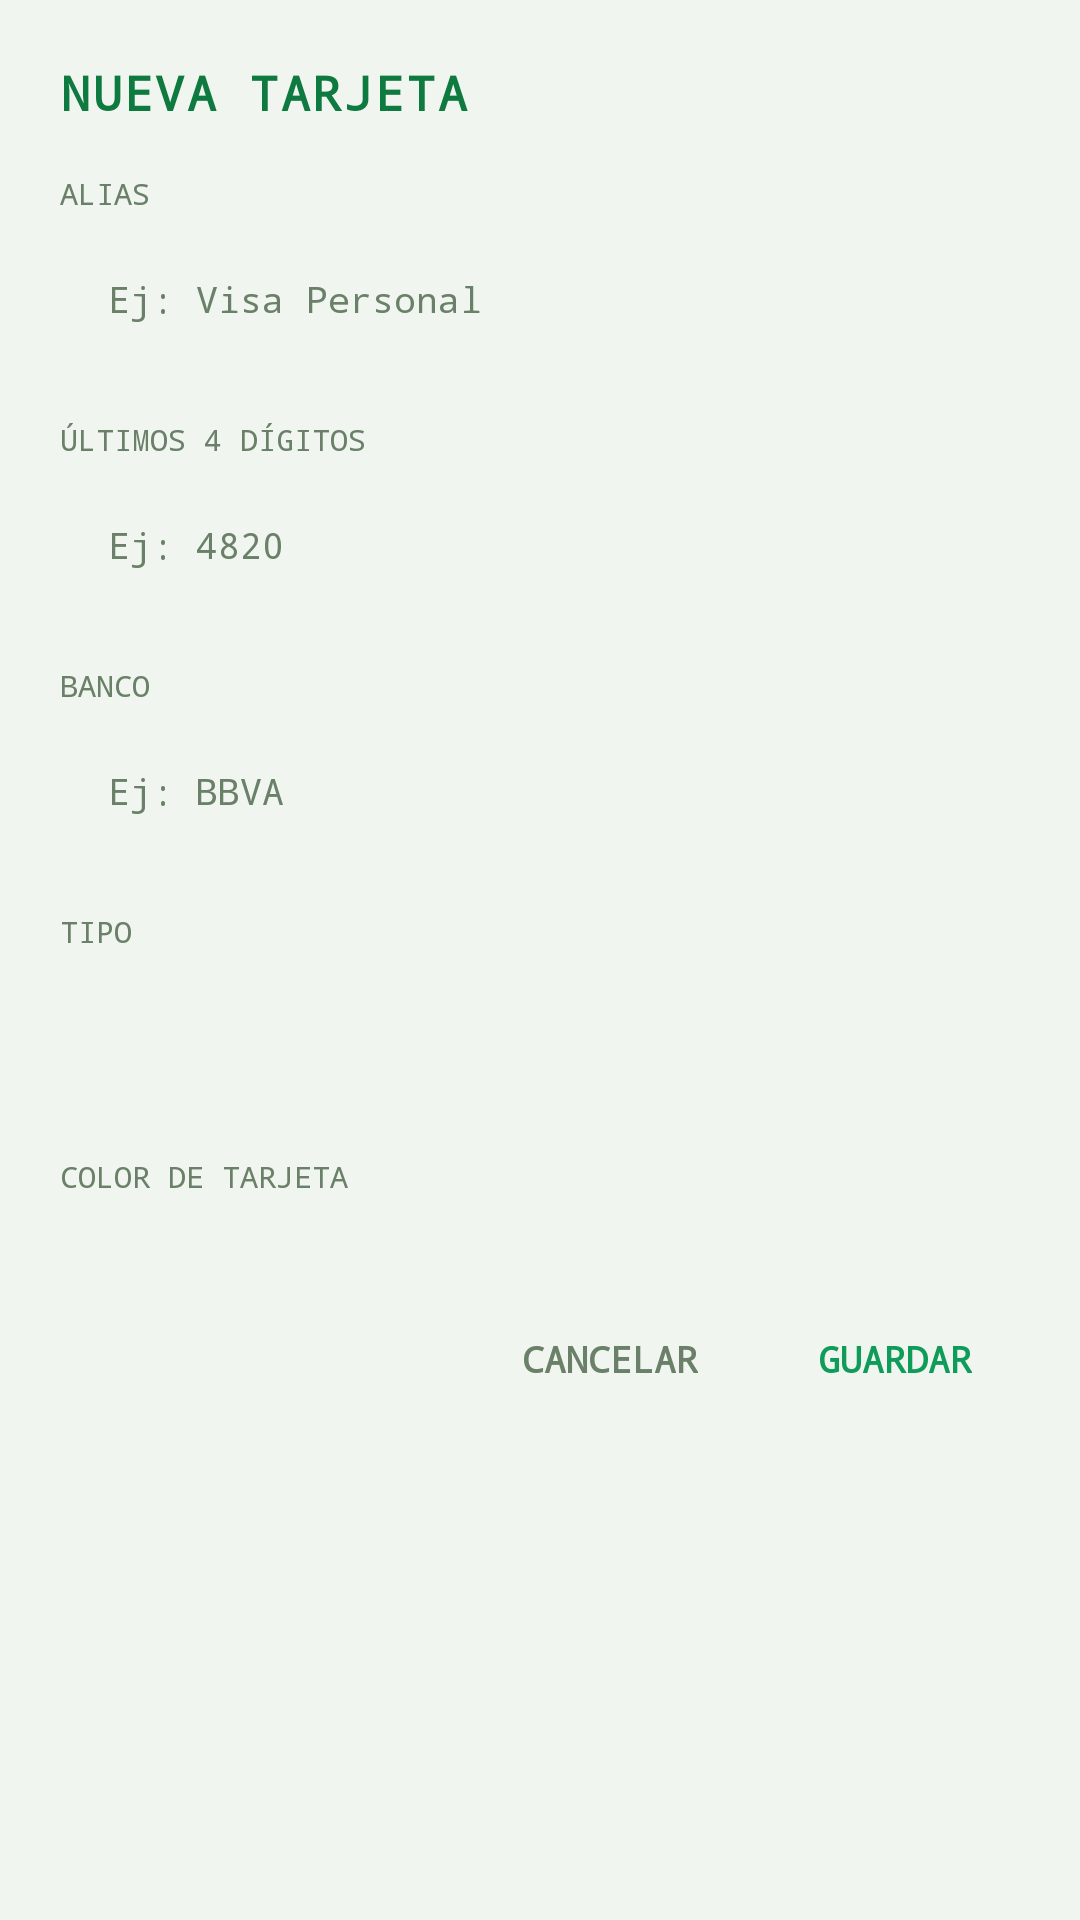

Write the Android layout XML for this screen, with the resource values it uses.
<!-- AndroidManifest.xml: application theme Theme.App_control_finanzas -->
<!-- res/layout/dialog_tarjeta.xml -->
<?xml version="1.0" encoding="utf-8"?>
<ScrollView xmlns:android="http://schemas.android.com/apk/res/android"
    android:layout_width="match_parent"
    android:layout_height="wrap_content"
    android:background="@color/bg_main">

    <LinearLayout
        android:layout_width="match_parent"
        android:layout_height="wrap_content"
        android:orientation="vertical"
        android:padding="@dimen/page_padding">

        <TextView
            android:layout_width="wrap_content"
            android:layout_height="wrap_content"
            style="@style/PixelText.Title"
            android:text="NUEVA TARJETA"
            android:textSize="@dimen/text_title"
            android:layout_marginBottom="@dimen/spacing_md" />

        
        <TextView
            android:layout_width="wrap_content"
            android:layout_height="wrap_content"
            style="@style/PixelText.Small"
            android:text="ALIAS"
            android:textSize="@dimen/text_small"
            android:textColor="@color/text_secondary"
            android:layout_marginBottom="@dimen/spacing_xs" />

        <EditText
            android:id="@+id/etAlias"
            android:layout_width="match_parent"
            android:layout_height="wrap_content"
            android:minHeight="@dimen/btn_min_height"
            android:background="@drawable/bg_stat_card"
            android:padding="@dimen/spacing_md"
            android:fontFamily="monospace"
            android:textSize="@dimen/text_body"
            android:textColor="@color/text_primary"
            android:textColorHint="@color/text_secondary"
            android:hint="Ej: Visa Personal"
            android:inputType="text"
            android:maxLines="1"
            android:layout_marginBottom="@dimen/spacing_md" />

        
        <TextView
            android:layout_width="wrap_content"
            android:layout_height="wrap_content"
            style="@style/PixelText.Small"
            android:text="ÚLTIMOS 4 DÍGITOS"
            android:textSize="@dimen/text_small"
            android:textColor="@color/text_secondary"
            android:layout_marginBottom="@dimen/spacing_xs" />

        <EditText
            android:id="@+id/etUltimos4"
            android:layout_width="match_parent"
            android:layout_height="wrap_content"
            android:minHeight="@dimen/btn_min_height"
            android:background="@drawable/bg_stat_card"
            android:padding="@dimen/spacing_md"
            android:fontFamily="monospace"
            android:textSize="@dimen/text_body"
            android:textColor="@color/text_primary"
            android:textColorHint="@color/text_secondary"
            android:hint="Ej: 4820"
            android:inputType="number"
            android:maxLength="4"
            android:maxLines="1"
            android:layout_marginBottom="@dimen/spacing_md" />

        
        <TextView
            android:layout_width="wrap_content"
            android:layout_height="wrap_content"
            style="@style/PixelText.Small"
            android:text="BANCO"
            android:textSize="@dimen/text_small"
            android:textColor="@color/text_secondary"
            android:layout_marginBottom="@dimen/spacing_xs" />

        <EditText
            android:id="@+id/etBanco"
            android:layout_width="match_parent"
            android:layout_height="wrap_content"
            android:minHeight="@dimen/btn_min_height"
            android:background="@drawable/bg_stat_card"
            android:padding="@dimen/spacing_md"
            android:fontFamily="monospace"
            android:textSize="@dimen/text_body"
            android:textColor="@color/text_primary"
            android:textColorHint="@color/text_secondary"
            android:hint="Ej: BBVA"
            android:inputType="text"
            android:maxLines="1"
            android:layout_marginBottom="@dimen/spacing_md" />

        
        <TextView
            android:layout_width="wrap_content"
            android:layout_height="wrap_content"
            style="@style/PixelText.Small"
            android:text="TIPO"
            android:textSize="@dimen/text_small"
            android:textColor="@color/text_secondary"
            android:layout_marginBottom="@dimen/spacing_xs" />

        <Spinner
            android:id="@+id/spinnerTipo"
            android:layout_width="match_parent"
            android:layout_height="wrap_content"
            android:minHeight="@dimen/btn_min_height"
            android:background="@drawable/bg_stat_card"
            android:padding="@dimen/spacing_md"
            android:layout_marginBottom="@dimen/spacing_md" />

        
        <TextView
            android:layout_width="wrap_content"
            android:layout_height="wrap_content"
            style="@style/PixelText.Small"
            android:text="COLOR DE TARJETA"
            android:textSize="@dimen/text_small"
            android:textColor="@color/text_secondary"
            android:layout_marginBottom="@dimen/spacing_sm" />

        <LinearLayout
            android:id="@+id/colorPicker"
            android:layout_width="match_parent"
            android:layout_height="wrap_content"
            android:orientation="horizontal"
            android:gravity="center"
            android:layout_marginBottom="@dimen/spacing_lg" />

        
        <LinearLayout
            android:layout_width="match_parent"
            android:layout_height="wrap_content"
            android:orientation="horizontal"
            android:gravity="end">

            <TextView
                android:id="@+id/btnCancelar"
                android:layout_width="wrap_content"
                android:layout_height="@dimen/btn_min_height"
                android:gravity="center"
                android:text="CANCELAR"
                android:fontFamily="monospace"
                android:textSize="@dimen/text_body"
                android:textStyle="bold"
                android:textColor="@color/text_secondary"
                android:paddingStart="@dimen/spacing_md"
                android:paddingEnd="@dimen/spacing_md"
                android:clickable="true"
                android:focusable="true" />

            <TextView
                android:id="@+id/btnGuardar"
                android:layout_width="wrap_content"
                android:layout_height="@dimen/btn_min_height"
                android:gravity="center"
                android:text="GUARDAR"
                android:fontFamily="monospace"
                android:textSize="@dimen/text_body"
                android:textStyle="bold"
                android:textColor="@color/green_accent"
                android:background="@drawable/bg_trend_badge"
                android:paddingStart="@dimen/spacing_md"
                android:paddingEnd="@dimen/spacing_md"
                android:layout_marginStart="@dimen/spacing_sm"
                android:clickable="true"
                android:focusable="true" />
        </LinearLayout>

    </LinearLayout>
</ScrollView>
<!-- resources referenced by this layout -->
<resources>
  <color name="bg_main">#FFF0F5F0</color>
  <color name="green_accent">#FF0F9B58</color>
  <color name="text_primary">#FF1A2E1A</color>
  <color name="text_secondary">#FF6B8068</color>
  <dimen name="btn_min_height">48dp</dimen>
  <dimen name="page_padding">20dp</dimen>
  <dimen name="spacing_lg">22dp</dimen>
  <dimen name="spacing_md">16dp</dimen>
  <dimen name="spacing_sm">8dp</dimen>
  <dimen name="spacing_xs">4dp</dimen>
  <dimen name="text_body">12sp</dimen>
  <dimen name="text_small">10sp</dimen>
  <dimen name="text_title">16sp</dimen>
  <style name="PixelText.Small">
          <item name="android:fontFamily">monospace</item>
          <item name="android:textSize">10sp</item>
          <item name="android:textColor">@color/text_secondary</item>
      </style>
  <style name="PixelText.Title">
          <item name="android:fontFamily">monospace</item>
          <item name="android:textSize">16sp</item>
          <item name="android:textStyle">bold</item>
          <item name="android:textColor">@color/gold</item>
          <item name="android:textAllCaps">true</item>
          <item name="android:letterSpacing">0.05</item>
      </style>
  <style name="Theme.App_control_finanzas" parent="Base.Theme.App_control_finanzas" />
  <color name="gold">#FF0F7A3F</color>
  <style name="Base.Theme.App_control_finanzas" parent="Theme.Material3.DayNight.NoActionBar">
          <item name="colorPrimary">@color/gold</item>
          <item name="colorOnPrimary">@color/bg_main</item>
          <item name="colorSecondary">@color/green_accent</item>
          <item name="android:statusBarColor">@color/bg_main</item>
          <item name="android:navigationBarColor">@color/nav_bg</item>
          <item name="android:windowLightStatusBar">true</item>
      </style>
  <color name="nav_bg">#FFFFFFFF</color>
</resources>
